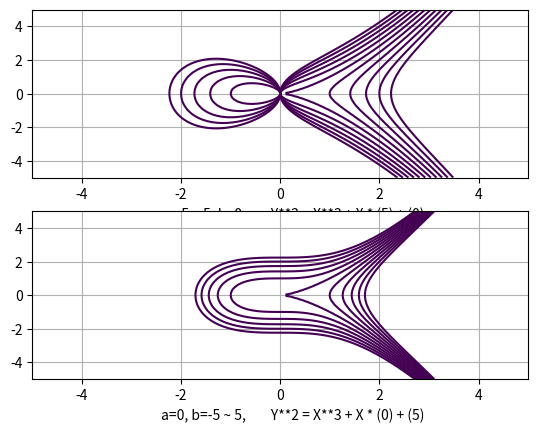

This figure's Python source:
"""
# Various Elliptic Curve Ploting
# Site: https://stackoverflow.com/questions/19756043/
# python-matplotlib-elliptic-curves
"""
# print(__doc__)

import numpy as np
import matplotlib.pyplot as plt


def plot_elliptic(a=-1, b=1):
    y, x = np.ogrid[-5:5:100j, -5:5:100j]
    _plot = plt.contour(
        x.ravel(),
        y.ravel(),
        pow(y, 2) - pow(x, 3) - x * a - b,
        [0],
    )
    return _plot


def main(a=-1, b=1):
    plot_elliptic(a, b)
    plt.grid()
    plt.title("\
        elliptic Curves Depending on a, b\n\
        Y**2 = X**3 + X * a + b")
    plt.xlabel("\
        a={0:}, b={1:},\
        Y**2 = X**3 + X * ({0:}) + ({1:})".format(a, b))
    plt.show()


if __name__ == '__main__':
    plt.figure(1)

    plt.subplot(211)
    for _a in range(-5, 6, 1):
        # _a = [-5 ~ 5] / _b = 0
        plot_elliptic(_a, 0)

    plt.grid()
    plt.xlabel("\
        a=-5 ~ 5, b=0,\
        Y**2 = X**3 + X * ({0:}) + ({1:})".format(_a, 0))


    plt.subplot(212)
    for _b in range(-5, 6, 1):
        # _b = [-5 ~ 5] / _a = 0
        plot_elliptic(0, _b)

    plt.grid()
    plt.xlabel("\
        a=0, b=-5 ~ 5,\
        Y**2 = X**3 + X * ({0:}) + ({1:})".format(0, _b))

    plt.show()



    # # change various a, b  check how graph changes
    # for _a in range(-5, 6, 1):
    #     # _a = [-5 ~ 5] / _b = 1
    #     main(_a)
    #
    # for _b in range(-5, 6, 1):
    #     # _a = -1 / _b = [-5 ~ 5]
    #     main(-1, _b)

    # plt.figure(1)
    #
    # plt.subplot(211)
    # plot_elliptic(-1,1)
    # plt.grid()
    #
    # plt.subplot(212)
    # plot_elliptic(-5,5)
    # plt.grid()
    # plt.show()
